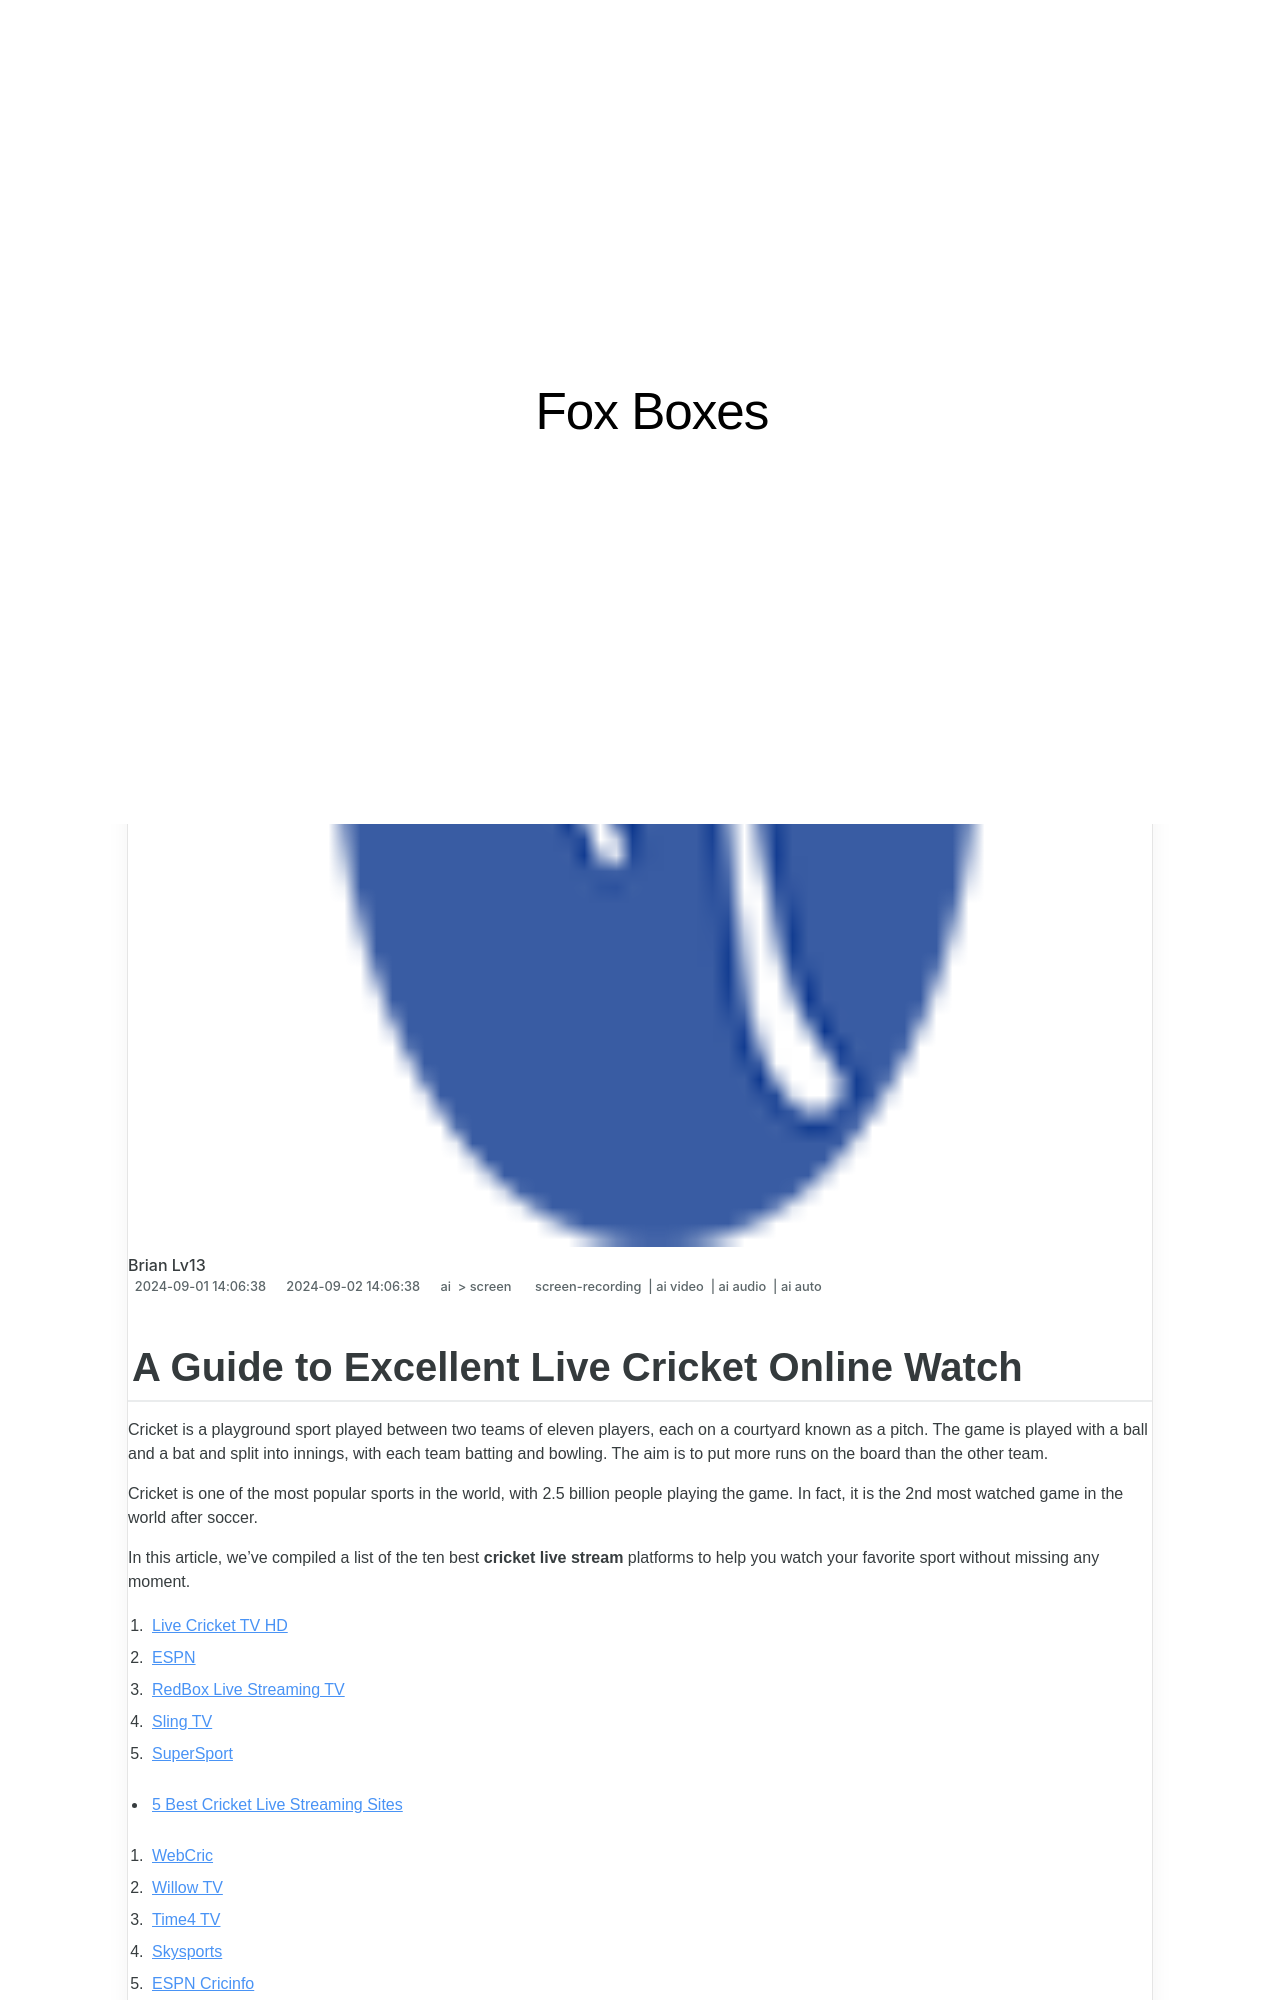

repository: techidaily/site-fox-boxes · page: 2024-approved-a-guide-to-excellent-live-cricket-online-watch/index.html · generator: jekyll

---
title: "\"2024 Approved  A Guide to Excellent Live Cricket Online Watch\""
date: 2024-09-01T14:06:38.759Z
updated: 2024-09-02T14:06:38.759Z
tags: 
  - screen-recording
  - ai video
  - ai audio
  - ai auto
categories: 
  - ai
  - screen
description: "\"This Article Describes 2024 Approved: A Guide to Excellent Live Cricket Online Watch\""
excerpt: "\"This Article Describes 2024 Approved: A Guide to Excellent Live Cricket Online Watch\""
keywords: "\"Cricket Live Streaming,Best Cricket Matches Online,Premier Cricket Online Viewing,Top-Rated Cricket Broadcasts,Ultimate Cricket Game Watching,Prime Cricket Webcast Guide,Excellent Cricket Game Online\""
thumbnail: https://thmb.techidaily.com/db3dbeacfdd5ea435b3f8eb406f01646288938a037fe9e28d65cbe9fbebcdbb0.png
---
